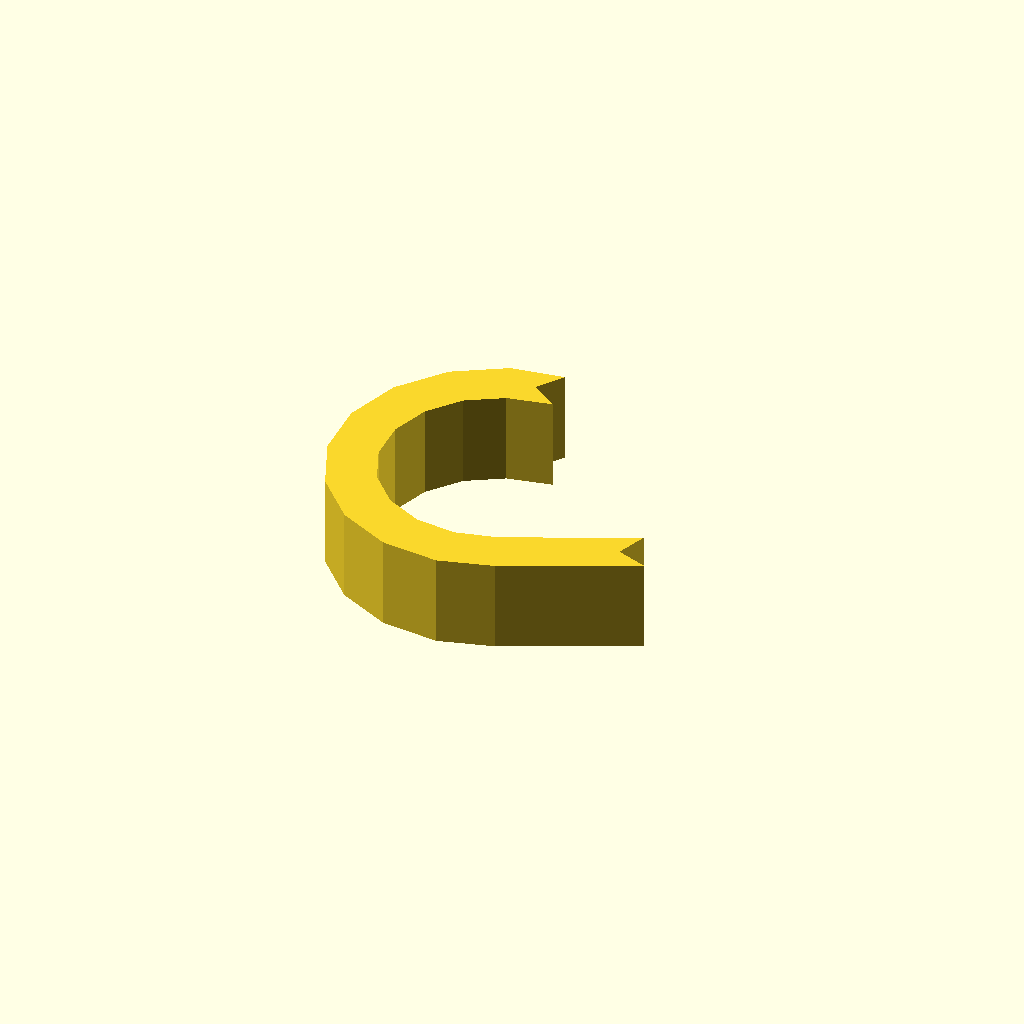
Cell 1: the model at its default parameters.
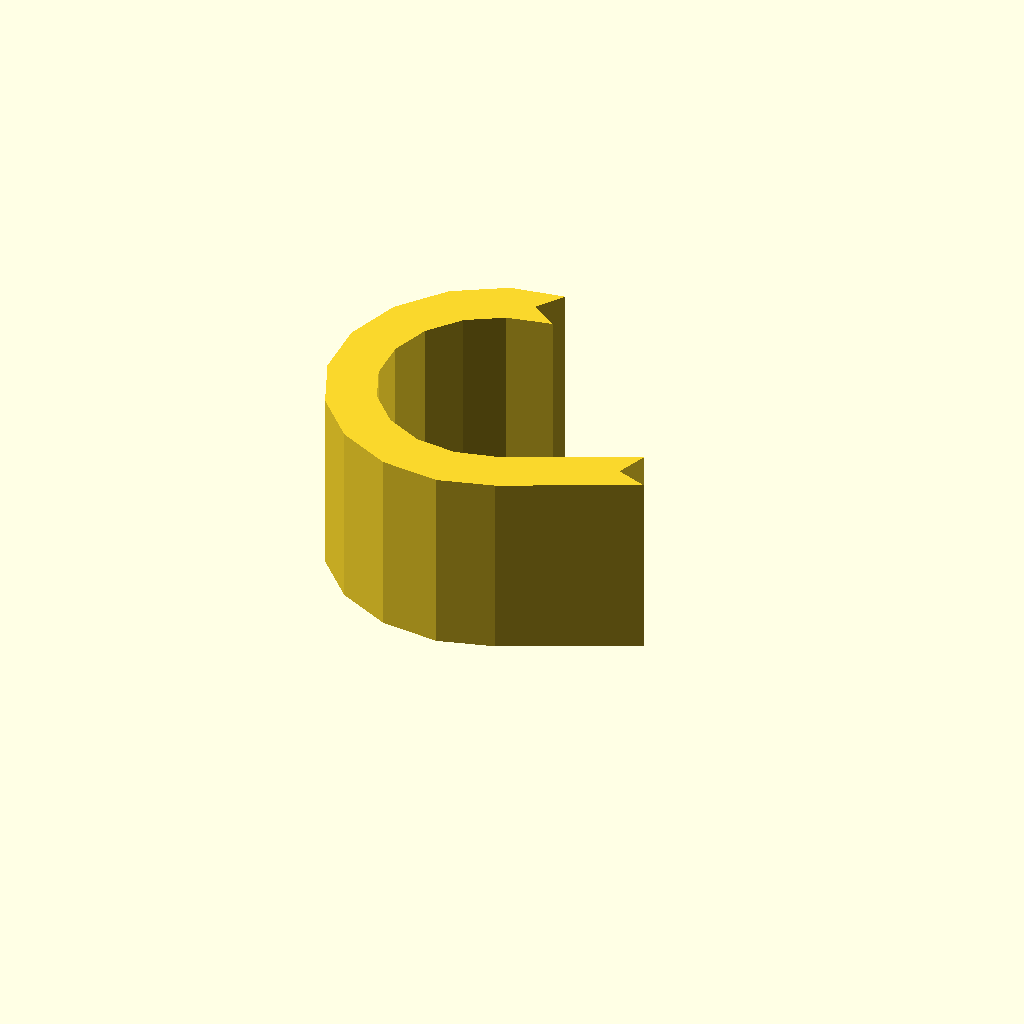
Cell 2: profile_height = 24 (everything else at default).
One fixed orthographic camera (rotation 55°, 0°, 25°; colour scheme Cornfield) for every cell.
The OpenSCAD source (optional_data/data/sketch1/hookplates/part_0073.scad):
$fn = 32;

// ----------------------------------------------------------------------
// Hook plate: curl radius 18 mm over 205 degrees, 6 mm thick band
// ----------------------------------------------------------------------

// --- parameters (mm) ---
profile_height = 12;      // extrusion height
profile_points = 26;      // points of the closed outline

profile = [[18.044, 38.604], [20.463, 42.09], [13.571, 40.998], [7.086, 37.139], [2.363, 31.255], [0, 24.088], [0.296, 16.548], [3.214, 9.59], [8.385, 4.093], [15.152, 0.756], [22.66, 0], [29.64, 1.957], [46.185, 9.712], [42.198, 11.163], [43.649, 15.15], [27.567, 7.691], [22.157, 6.386], [16.918, 6.914], [12.195, 9.243], [8.587, 13.078], [6.55, 17.935], [6.343, 23.197], [7.992, 28.198], [11.289, 32.305], [15.814, 34.998], [21.53, 36.185]];  // single closed polygon, 26 points, counter clockwise

// --- the one profile operation ---
linear_extrude(height = profile_height) polygon(points = profile);
Parameter table extracted from the source (name, type, default, range or options):
profile_height: number, default 12
profile_points: number, default 26
